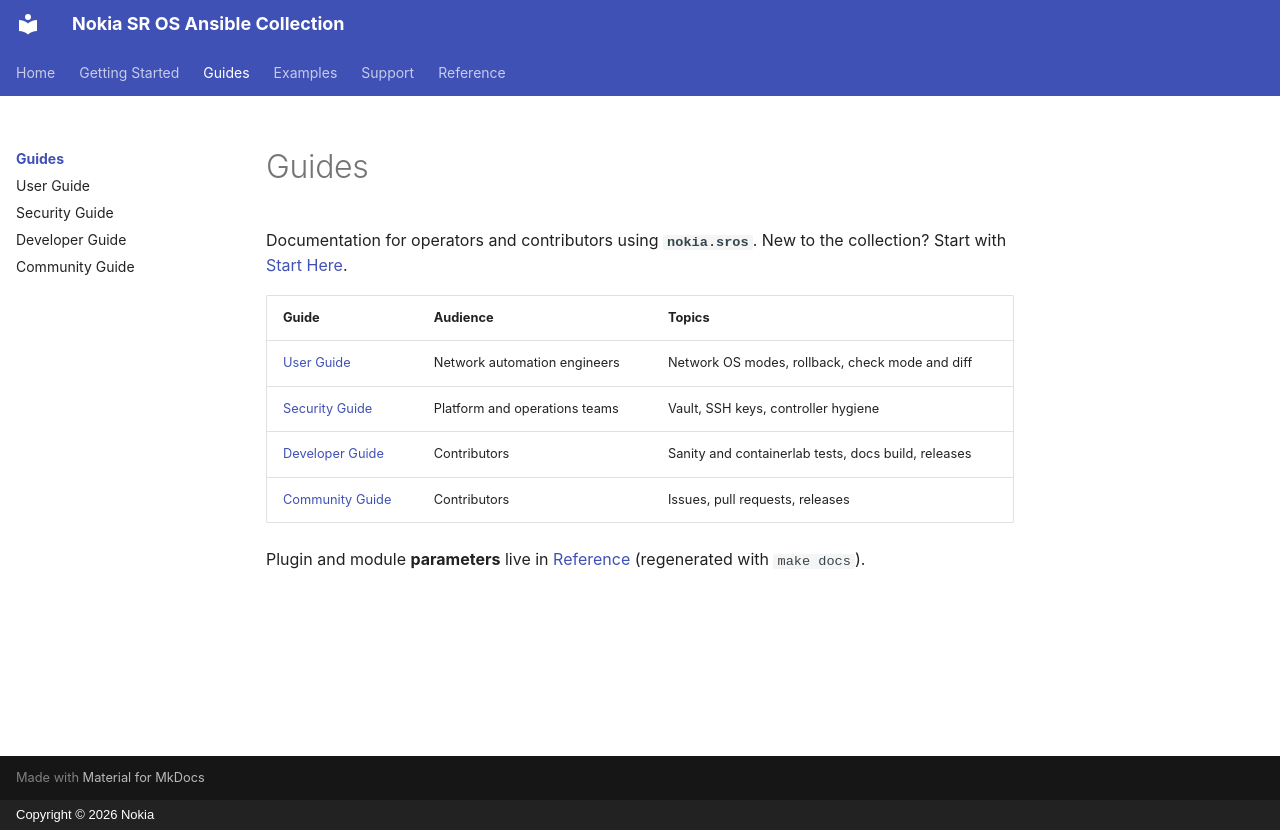

repository: nokia-steward/sros-ansible-integration · page: guides/index.html · generator: mkdocs · copyright: Copyright © 2026 Nokia

# Guides

Documentation for operators and contributors using **`nokia.sros`**. New to the collection? Start with [Start Here](../getting-started/start-here.md).

| Guide | Audience | Topics |
| --- | --- | --- |
| [User Guide](user-guide.md) | Network automation engineers | Network OS modes, rollback, check mode and diff |
| [Security Guide](security-guide.md) | Platform and operations teams | Vault, SSH keys, controller hygiene |
| [Developer Guide](developer-guide.md) | Contributors | Sanity and containerlab tests, docs build, releases |
| [Community Guide](community-guide.md) | Contributors | Issues, pull requests, releases |

Plugin and module **parameters** live in [Reference](../reference/index.md) (regenerated with `make docs`).
